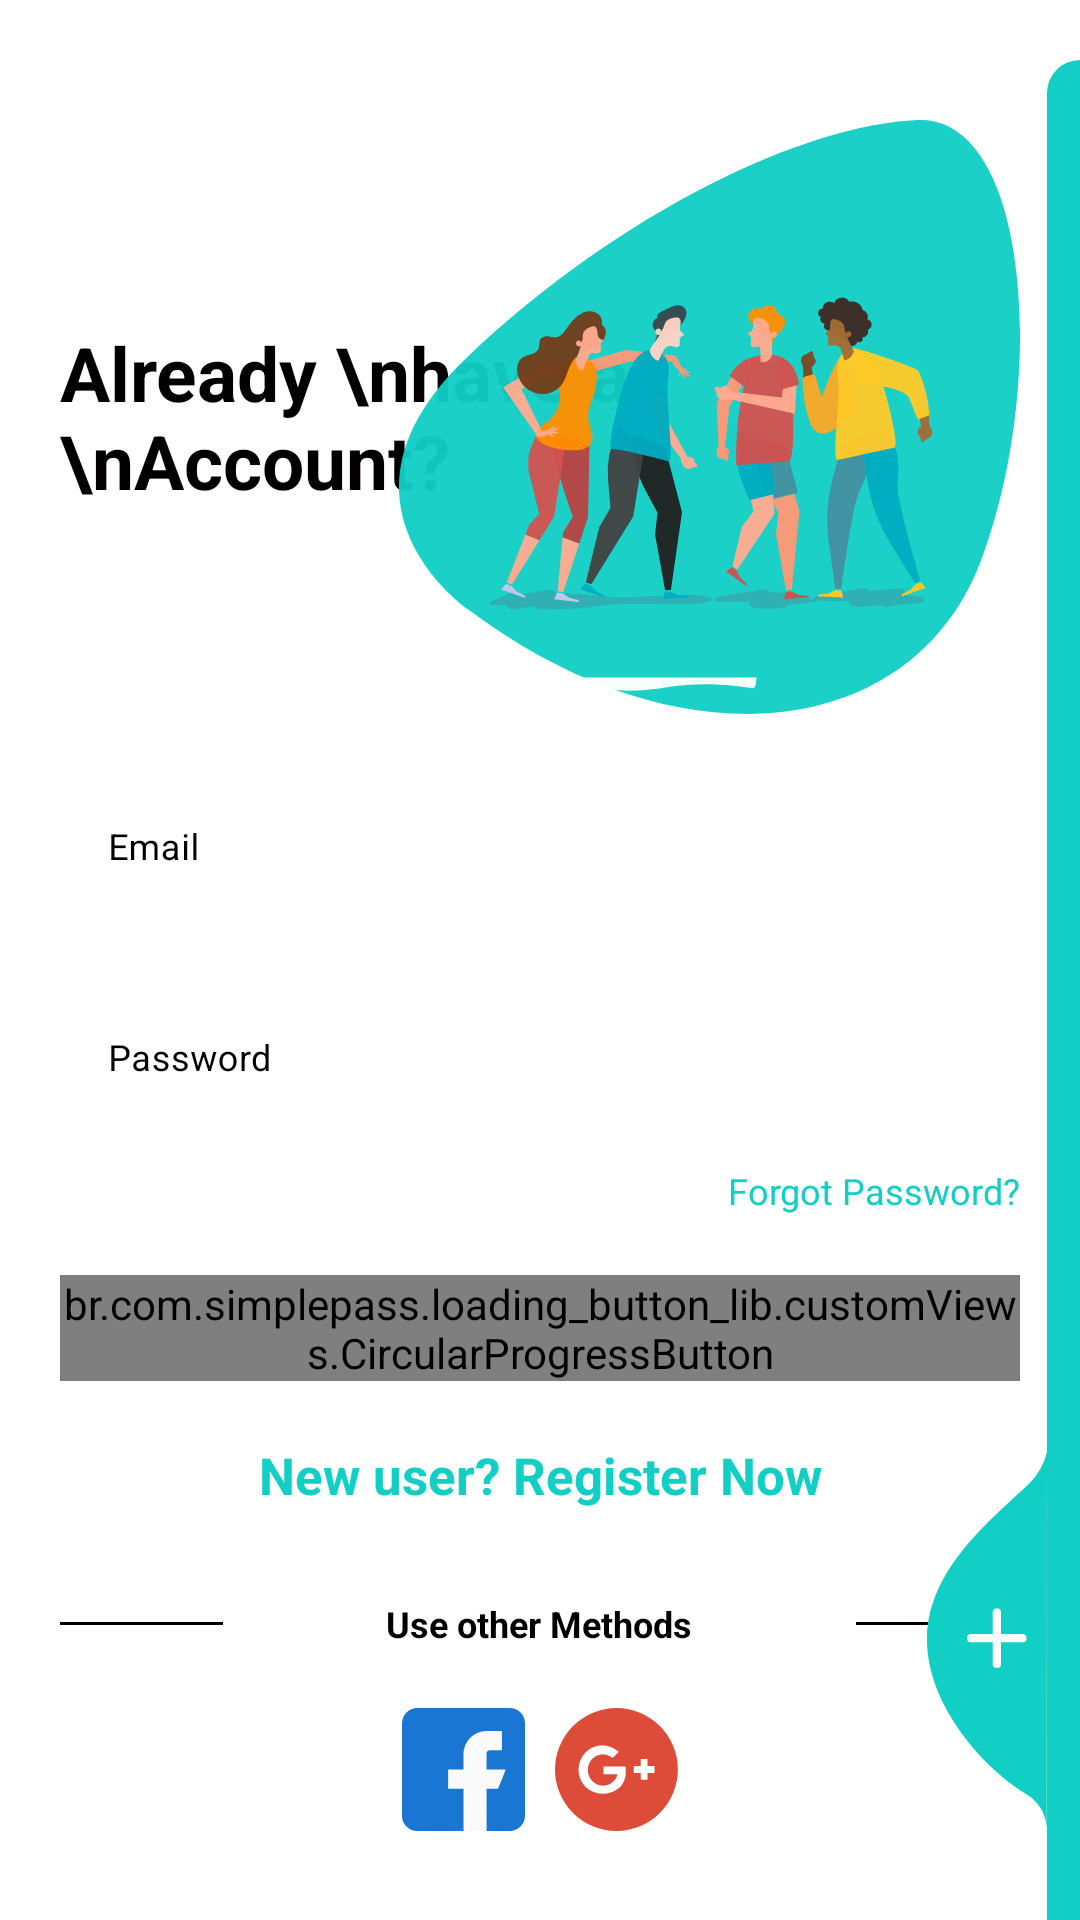

This screen was rendered from an Android layout file. Write that file and the resources it references.
<!-- AndroidManifest.xml: application theme Theme.JobHunting -->
<!-- res/layout/activity_login.xml -->
<?xml version="1.0" encoding="utf-8"?>
<RelativeLayout
    xmlns:android="http://schemas.android.com/apk/res/android"
    xmlns:app="http://schemas.android.com/apk/res-auto"
    xmlns:tools="http://schemas.android.com/tools"
    android:layout_width="match_parent"
    android:layout_height="match_parent"
    tools:context=".ActivityLogin"
    android:background="@color/login_bk_color"
    android:focusableInTouchMode="true"
    android:gravity="center"
    android:layout_gravity="center">

    <ScrollView
        android:layout_width="match_parent"
        android:layout_height="match_parent"
        android:layout_alignParentLeft="true"
        android:layout_alignParentTop="true"
        android:layout_centerInParent="true"
        android:layout_marginLeft="0dp"
        android:paddingTop="20dp">

        <LinearLayout
            android:layout_width="match_parent"
            android:layout_height="wrap_content"
            android:orientation="vertical"
            android:padding="20dp">

            <RelativeLayout
                android:layout_width="match_parent"
                android:layout_height="wrap_content">

                <TextView
                    style="@style/viewParent.headerText.NoMode"
                    android:layout_alignParentLeft="true"
                    android:layout_centerVertical="true"
                    android:text="Already \nhave an \nAccount?" />

                <ImageView
                    android:layout_width="wrap_content"
                    android:layout_height="wrap_content"
                    android:layout_alignParentTop="true"
                    android:layout_alignParentRight="true"
                    android:src="@drawable/ic_register_hero" />
            </RelativeLayout>

            <com.google.android.material.textfield.TextInputLayout
                android:id="@+id/textInputEmail"
                style="@style/parent"
                android:textColorHint="@color/black"
                app:hintTextColor="@color/black"
                android:layout_marginTop="@dimen/loginViewsMargin"
                android:hint="Email">

                <com.google.android.material.textfield.TextInputEditText
                    android:id="@+id/editTextEmail"
                    style="@style/modifiedEditText"
                    android:hint="@string/login_email_hint"
                    android:inputType="textEmailAddress"
                    android:maxLines="1" />
            </com.google.android.material.textfield.TextInputLayout>

            <com.google.android.material.textfield.TextInputLayout
                android:id="@+id/textInputPassword"
                style="@style/parent"
                android:textColorHint="@color/black"
                app:hintTextColor="@color/black"
                android:layout_marginTop="@dimen/loginViewsMargin"
                android:hint="Password">

                <com.google.android.material.textfield.TextInputEditText
                    android:id="@+id/editTextPassword"
                    style="@style/modifiedEditText"
                    android:hint="@string/login_password_hint"
                    android:inputType="textPassword"
                    android:maxLines="1" />
            </com.google.android.material.textfield.TextInputLayout>

            <TextView
                android:id="@+id/forgotPwd"
                style="@style/viewParent"
                android:layout_gravity="end"
                android:layout_marginTop="10dp"
                android:text="Forgot Password?"
                android:textColor="@color/primaryTextColor"
                android:textSize="@dimen/newsMoreTextSize" />

            <br.com.simplepass.loading_button_lib.customViews.CircularProgressButton
                android:id="@+id/cirLoginButton"
                style="@style/loginButton"
                android:layout_gravity="center_horizontal"
                android:layout_marginTop="@dimen/loginViewsMargin"
                android:text="Login"
                app:initialCornerAngle="27dp"
                app:spinning_bar_color="#FFF"
                app:spinning_bar_padding="6dp"
                app:spinning_bar_width="4dp" />

            <TextView
                android:id="@+id/gotoRegister"
                style="@style/parent"
                android:layout_marginTop="@dimen/loginViewsMargin"
                android:text="New user? Register Now"
                android:textAlignment="center"
                android:textColor="@color/themeColor"
                android:textSize="17sp"
                android:textStyle="bold" />

            <LinearLayout
                android:layout_width="match_parent"
                android:layout_height="wrap_content"
                android:layout_marginTop="30dp"
                android:gravity="center"
                android:weightSum="12">

                <View
                    android:layout_width="0dp"
                    android:layout_height="1dp"
                    android:layout_weight="3"
                    android:background="@android:color/black" />

                <TextView
                    style="@style/viewParent.headerText.NoMode"
                    android:layout_width="wrap_content"
                    android:layout_height="wrap_content"
                    android:layout_weight="6"
                    android:text="Use other Methods"
                    android:textAlignment="center"
                    android:textSize="12sp" />

                <View
                    android:layout_width="0dp"
                    android:layout_height="1dp"
                    android:layout_weight="3"
                    android:background="@android:color/black" />

            </LinearLayout>

            <LinearLayout
                android:layout_width="match_parent"
                android:layout_height="wrap_content"
                android:layout_marginTop="20dp"
                android:gravity="center">

                <ImageView
                    android:layout_width="wrap_content"
                    android:layout_height="wrap_content"
                    android:src="@drawable/ic_facebook" />

                <ImageView
                    android:layout_width="wrap_content"
                    android:layout_height="wrap_content"
                    android:layout_marginLeft="10dp"
                    android:src="@drawable/ic_google_plus" />
            </LinearLayout>

        </LinearLayout>

    </ScrollView>

    <View
        android:layout_marginTop="20dp"
        android:layout_alignParentTop="true"
        android:layout_alignParentRight="true"
        android:layout_width="11dp"
        android:layout_height="match_parent"
        android:background="@drawable/ic_side_bg"/>

    <ImageView
        android:layout_alignParentBottom="true"
        android:layout_alignParentRight="true"
        android:layout_width="wrap_content"
        android:layout_height="wrap_content"
        android:src="@drawable/ic_add_img"
        android:layout_marginRight="11dp"
        android:layout_marginBottom="30dp" />

</RelativeLayout>
<!-- resources referenced by this layout -->
<resources>
  <color name="login_bk_color">#fff</color>
  <color name="primaryTextColor">#11CFC5</color>
  <color name="themeColor">#11CFC5</color>
  <dimen name="loginViewsMargin">20dp</dimen>
  <dimen name="newsMoreTextSize">12sp</dimen>
  <!-- drawable ic_add_img (drawable) -->
  <?xml version="1.0" encoding="utf-8"?>
  <vector xmlns:android="http://schemas.android.com/apk/res/android"
      android:width="40dp"
      android:height="126dp"
      android:viewportWidth="40.292"
      android:viewportHeight="126.85">
  
      <path
          android:pathData="M40.29,-0l-0.09,126.85a14.73,14.73 63.47,0 0,-5.87 -11.41c-15.61,-8.98 -34.88,-31.26 -34.32,-53.3 0.6,-23.46 22.29,-39.97 34.32,-51.53A22.57,22.57 95.8,0 0,40.29 -0Z"
          android:fillColor="#11cfc5"/>
      <path
          android:pathData="M32.36,61.09L24.85,61.09L24.85,53.57A1.35,1.35 0,0 0,23.45 52.48,1.35 1.35,0 0,0 22.05,53.57L22.05,61.09L14.53,61.09A1.35,1.35 0,0 0,13.45 62.48a1.35,1.35 0,0 0,1.09 1.4L22.05,63.88v7.52A1.35,1.35 0,0 0,23.45 72.48a1.35,1.35 0,0 0,1.4 -1.09L24.85,63.88h7.52A1.35,1.35 0,0 0,33.45 62.48,1.35 1.35,0 0,0 32.36,61.09Z"
          android:fillColor="#fcfcfc"/>
  
  </vector>
  <!-- drawable ic_facebook (drawable) -->
  <?xml version="1.0" encoding="utf-8"?>
  <vector xmlns:android="http://schemas.android.com/apk/res/android"
      android:width="41dp"
      android:height="41dp"
      android:viewportWidth="41.0"
      android:viewportHeight="41.0">
  
      <path
          android:pathData="M35.88,0H5.13A5.13,5.13 0,0 0,0 5.13v30.75A5.13,5.13 0,0 0,5.13 41h30.75A5.13,5.13 0,0 0,41 35.88V5.13A5.13,5.13 0,0 0,35.88 0Z"
          android:fillColor="#1976d2"/>
      <path
          android:pathData="M34.59,20.5h-6.41v-5.13c0,-1.41 1.15,-1.28 2.56,-1.28h2.56L33.31,7.69h-5.13a7.69,7.69 0,0 0,-7.69 7.69v5.13L15.38,20.5v6.41h5.13v14.09h7.69L28.19,26.91h3.84Z"
          android:fillColor="#fafafa"/>
  
  </vector>
  <!-- drawable ic_side_bg (drawable) -->
  <?xml version="1.0" encoding="utf-8"?>
  <shape xmlns:android="http://schemas.android.com/apk/res/android">
      <size
          android:width="11dp"
          android:height="787dp"/>
  
      <solid android:color="#11CFC5"/>
  
      <corners android:topLeftRadius="17dp"/>
  </shape>
  <string name="login_email_hint">Email</string>
  <string name="login_password_hint">Password</string>
  <style name="loginButton" parent="viewParent">
          <item name="android:background">@drawable/button_background_blue</item>
          <item name="android:textColor">@color/whiteTextColor</item>
          <item name="android:textAlignment">center</item>
          <item name="android:textStyle">bold</item>
      </style>
  <style name="modifiedEditText" parent="parent">
          <item name="android:textSize">@dimen/newsMoreTextSize</item>
          <item name="android:textColor">@color/black</item>
          <item name="android:backgroundTint">@color/whiteTextColor</item>
      </style>
  <style name="parent">
          <item name="android:layout_width">match_parent</item>
          <item name="android:layout_height">wrap_content</item>
      </style>
  <style name="viewParent">
          <item name="android:layout_width">wrap_content</item>
          <item name="android:layout_height">wrap_content</item>
      </style>
  <style name="viewParent.headerText.NoMode">
          <item name="android:textColor">@color/darkTextColor</item>
      </style>
  <style name="Theme.JobHunting" parent="Theme.MaterialComponents.NoActionBar">
      </style>
  <!-- drawable button_background_blue (drawable) -->
  <?xml version="1.0" encoding="utf-8"?>
  <shape xmlns:android="http://schemas.android.com/apk/res/android" android:shape="rectangle">
  
      <corners android:radius="26dp" />
  
      <solid android:color="#00ADC1"/>
  
      <padding
          android:left="10dp"
          android:top="0dp"
          android:right="0dp"
          android:bottom="0dp" />
  
      <size
          android:width="182dp"
          android:height="40dp" />
  </shape>
  <color name="whiteTextColor">#fff</color>
  <color name="darkTextColor">#020000</color>
  <!-- not gathered from this repository: default colours our renderer supplied (Android Studio template values) -->
  <color name="black">#FF000000</color>
</resources>
